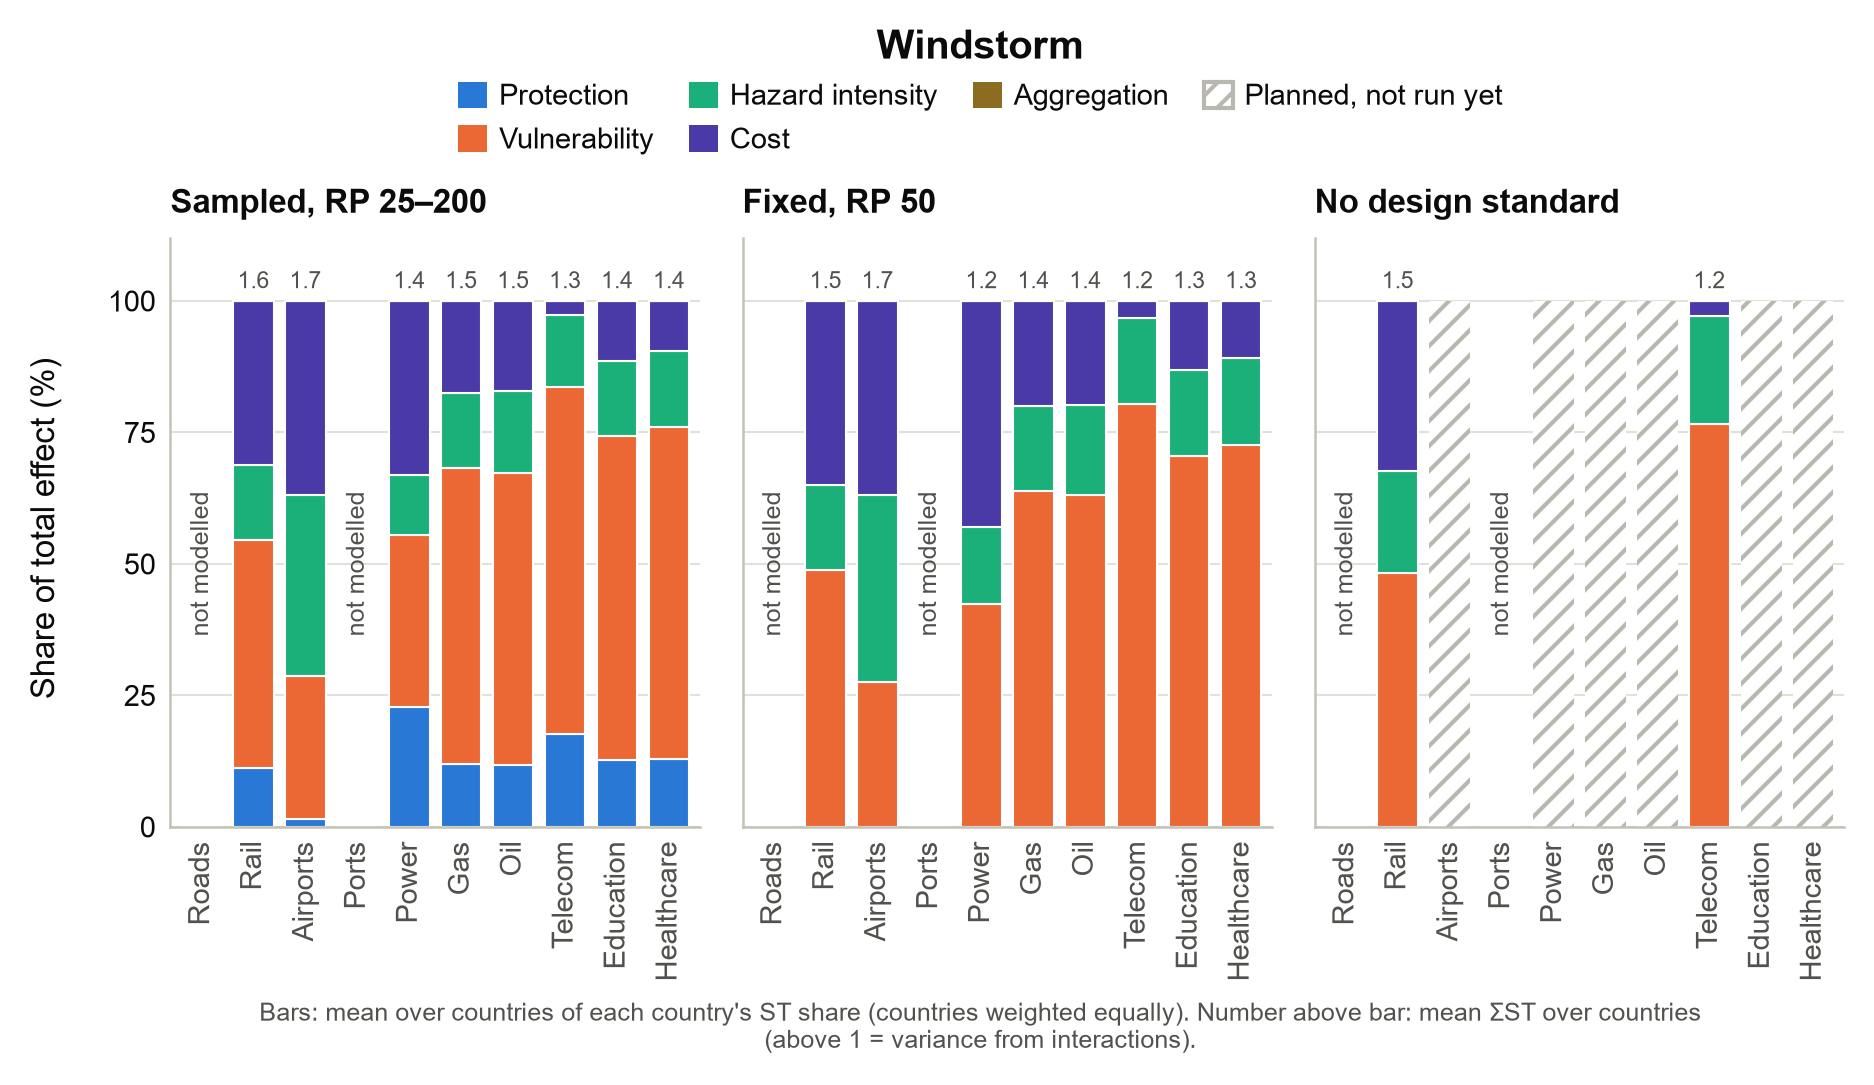

Source data for this figure (header and first rows):
scenario, asset, Protection standard, Vulnerability curve, Hazard intensity, Cost / max-damage, Climate warming, Aggregation method, st_sum, countries
windstorm, airports, 0.0, 27.61, 35.5, 36.89, 0.0, 0.0001589, 1.733, 20
windstorm, education, 0.0, 70.57, 16.28, 13.16, 0.0, 0.0001278, 1.292, 36
windstorm, gas, 0.0, 63.89, 16.19, 19.92, 0.0, 3.107600504982895e-06, 1.39, 31
windstorm, healthcare, 0.0, 72.65, 16.5, 10.85, 0.0, 0.000338, 1.264, 35
windstorm, oil, 0.0, 63.16, 17.09, 19.75, 0.0, 8.5208307191251e-06, 1.406, 33
windstorm, power, 0.0, 42.44, 14.57, 42.97, 0.0, 0.01597, 1.224, 36
windstorm, rail, 0.0, 48.85, 16.08, 34.97, 0.0, 0.09454, 1.47, 34
windstorm, telecom, 0.0, 80.37, 16.39, 3.243, 0.0, 0.0, 1.151, 36
windstorm_absprot, airports, 1.55, 27.08, 34.52, 36.84, 0.0, 0.0001544, 1.741, 20
windstorm_absprot, education, 12.64, 61.59, 14.27, 11.5, 0.0, 0.0001, 1.422, 36
windstorm_absprot, gas, 11.98, 56.18, 14.31, 17.53, 0.0, 2.9837217742138317e-06, 1.522, 31
windstorm_absprot, healthcare, 12.99, 63.04, 14.51, 9.466, 0.0, 0.0003559, 1.397, 35
windstorm_absprot, oil, 11.77, 55.5, 15.5, 17.22, 0.0, 7.1130510903745935e-06, 1.534, 33
windstorm_absprot, power, 22.79, 32.64, 11.47, 33.09, 0.0, 0.0136, 1.366, 36
windstorm_absprot, rail, 11.26, 43.28, 14.31, 31.08, 0.0, 0.07944, 1.585, 34
windstorm_absprot, telecom, 17.62, 66.06, 13.66, 2.662, 0.0, 0.0, 1.296, 36
windstorm_unprotected, rail, 0.0, 48.2, 19.53, 32.16, 0.0, 0.1074, 1.524, 34
windstorm_unprotected, telecom, 0.0, 76.64, 20.56, 2.798, 0.0, 0.0, 1.201, 36
